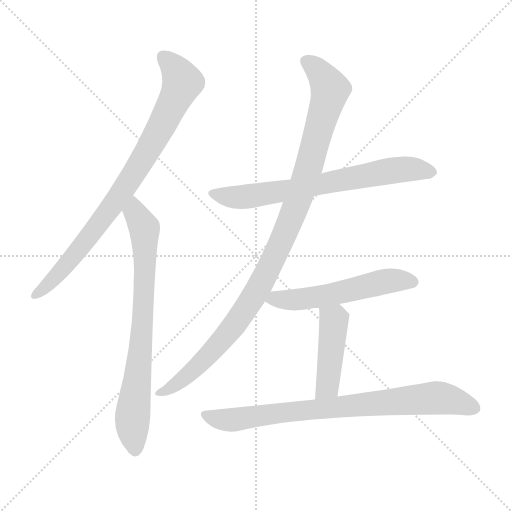
t = 0.00 s
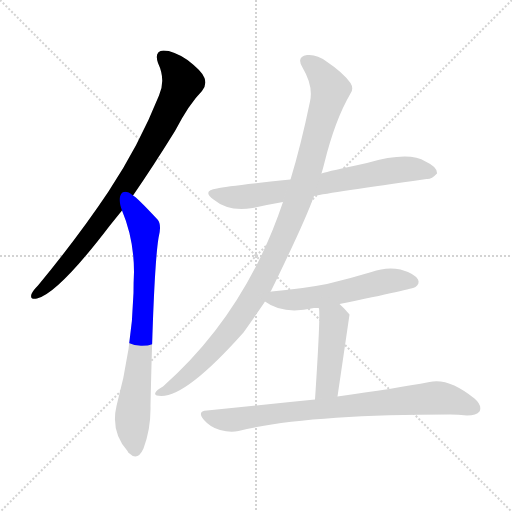
t = 1.23 s
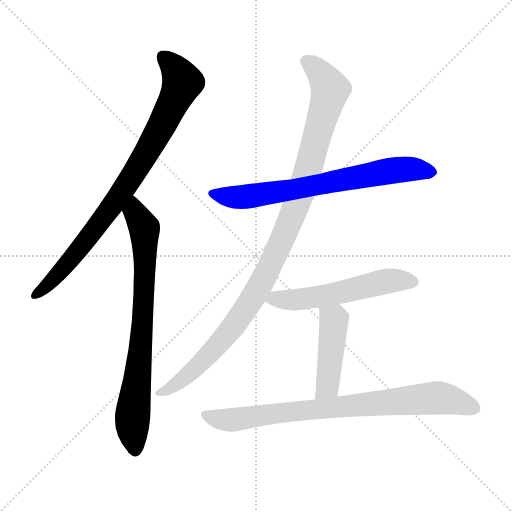
t = 2.45 s
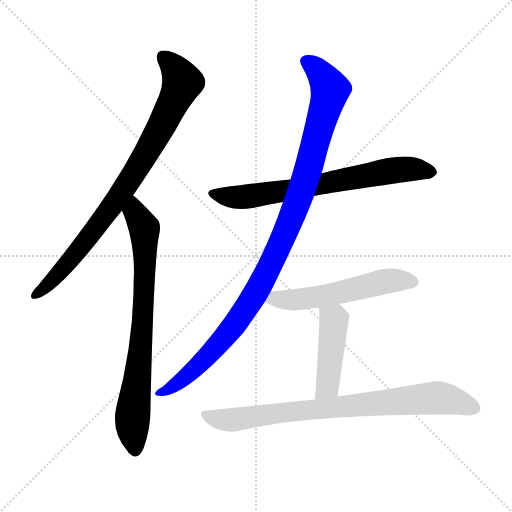
t = 3.68 s
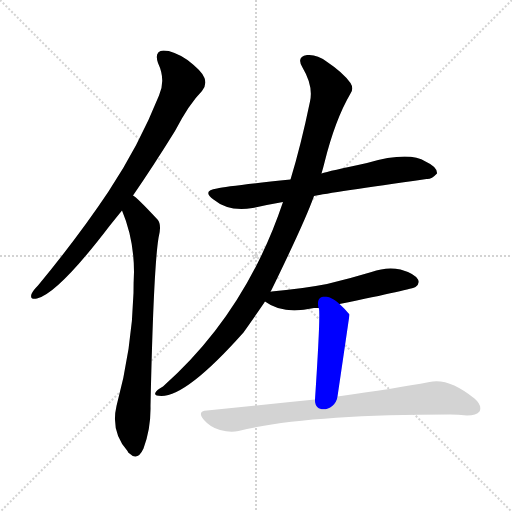
t = 4.90 s
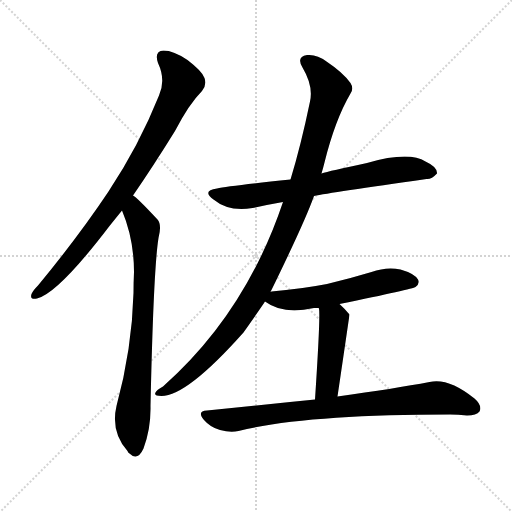
t = 6.13 s

The animated SVG that drew these frames (rendered in a browser with its animation timeline set to each time). Animation: 7 CSS @keyframes rules; one cycle of 6.13 s.

<svg version="1.1" viewBox="0 0 1024 1024" xmlns="http://www.w3.org/2000/svg">
  <g stroke="lightgray" stroke-dasharray="1,1" stroke-width="1" transform="scale(4, 4)">
    <line x1="0" y1="0" x2="256" y2="256"></line>
    <line x1="256" y1="0" x2="0" y2="256"></line>
    <line x1="128" y1="0" x2="128" y2="256"></line>
    <line x1="0" y1="128" x2="256" y2="128"></line>
  </g>
<g transform="scale(1, -1) translate(0, -900)">
   <style type="text/css">
    @keyframes keyframes0 {
      from {
       stroke: blue;
       stroke-dashoffset: 837;
       stroke-width: 128;
       }
       73% {
       animation-timing-function: step-end;
       stroke: blue;
       stroke-dashoffset: 0;
       stroke-width: 128;
       }
       to {
       stroke: black;
       stroke-width: 1024;
       }
       }
       #make-me-a-hanzi-animation-0 {
         animation: keyframes0 0.931152s both;
         animation-delay: 0.000000s;
         animation-timing-function: linear;
       }
    @keyframes keyframes1 {
      from {
       stroke: blue;
       stroke-dashoffset: 762;
       stroke-width: 128;
       }
       71% {
       animation-timing-function: step-end;
       stroke: blue;
       stroke-dashoffset: 0;
       stroke-width: 128;
       }
       to {
       stroke: black;
       stroke-width: 1024;
       }
       }
       #make-me-a-hanzi-animation-1 {
         animation: keyframes1 0.870117s both;
         animation-delay: 0.931152s;
         animation-timing-function: linear;
       }
    @keyframes keyframes2 {
      from {
       stroke: blue;
       stroke-dashoffset: 697;
       stroke-width: 128;
       }
       69% {
       animation-timing-function: step-end;
       stroke: blue;
       stroke-dashoffset: 0;
       stroke-width: 128;
       }
       to {
       stroke: black;
       stroke-width: 1024;
       }
       }
       #make-me-a-hanzi-animation-2 {
         animation: keyframes2 0.817220s both;
         animation-delay: 1.801270s;
         animation-timing-function: linear;
       }
    @keyframes keyframes3 {
      from {
       stroke: blue;
       stroke-dashoffset: 1046;
       stroke-width: 128;
       }
       77% {
       animation-timing-function: step-end;
       stroke: blue;
       stroke-dashoffset: 0;
       stroke-width: 128;
       }
       to {
       stroke: black;
       stroke-width: 1024;
       }
       }
       #make-me-a-hanzi-animation-3 {
         animation: keyframes3 1.101237s both;
         animation-delay: 2.618490s;
         animation-timing-function: linear;
       }
    @keyframes keyframes4 {
      from {
       stroke: blue;
       stroke-dashoffset: 548;
       stroke-width: 128;
       }
       64% {
       animation-timing-function: step-end;
       stroke: blue;
       stroke-dashoffset: 0;
       stroke-width: 128;
       }
       to {
       stroke: black;
       stroke-width: 1024;
       }
       }
       #make-me-a-hanzi-animation-4 {
         animation: keyframes4 0.695964s both;
         animation-delay: 3.719727s;
         animation-timing-function: linear;
       }
    @keyframes keyframes5 {
      from {
       stroke: blue;
       stroke-dashoffset: 444;
       stroke-width: 128;
       }
       59% {
       animation-timing-function: step-end;
       stroke: blue;
       stroke-dashoffset: 0;
       stroke-width: 128;
       }
       to {
       stroke: black;
       stroke-width: 1024;
       }
       }
       #make-me-a-hanzi-animation-5 {
         animation: keyframes5 0.611328s both;
         animation-delay: 4.415690s;
         animation-timing-function: linear;
       }
    @keyframes keyframes6 {
      from {
       stroke: blue;
       stroke-dashoffset: 799;
       stroke-width: 128;
       }
       72% {
       animation-timing-function: step-end;
       stroke: blue;
       stroke-dashoffset: 0;
       stroke-width: 128;
       }
       to {
       stroke: black;
       stroke-width: 1024;
       }
       }
       #make-me-a-hanzi-animation-6 {
         animation: keyframes6 0.900228s both;
         animation-delay: 5.027018s;
         animation-timing-function: linear;
       }
</style>
<path d="M 266.0 509.0 Q 306.0 567.0 350.0 638.0 Q 378.0 692.0 404.0 718.0 Q 414.0 730.0 409.0 744.0 Q 405.0 757.0 375.0 780.0 Q 347.0 799.0 327.0 799.0 Q 308.0 798.0 316.0 774.0 Q 332.0 740.0 318.0 709.0 Q 278.0 609.0 217.0 517.0 Q 157.0 427.0 76.0 329.0 Q 66.0 319.0 63.0 312.0 Q 59.0 300.0 74.0 303.0 Q 116.0 313.0 219.0 448.0 Q 231.0 463.0 244.0 479.0 L 266.0 509.0 Z" fill="lightgray"></path> 
<path d="M 244.0 479.0 Q 268.0 422.0 268.0 356.0 Q 267.0 335.0 267.0 314.0 Q 264.0 202.0 233.0 88.0 Q 221.0 37.0 255.0 -2.0 Q 256.0 -5.0 259.0 -7.0 Q 275.0 -23.0 287.0 3.0 Q 302.0 43.0 301.0 88.0 Q 307.0 362.0 317.0 424.0 Q 324.0 451.0 315.0 461.0 Q 273.0 506.0 266.0 509.0 C 243.0 528.0 233.0 507.0 244.0 479.0 Z" fill="lightgray"></path> 
<path d="M 628.0 508.0 Q 661.0 515.0 853.0 542.0 Q 863.0 541.0 874.0 553.0 Q 875.0 566.0 851.0 577.0 Q 818.0 598.0 734.0 574.0 Q 658.0 558.0 643.0 553.0 L 581.0 541.0 Q 455.0 528.0 434.0 523.0 Q 403.0 519.0 427.0 501.0 Q 457.0 476.0 505.0 484.0 Q 532.0 490.0 566.0 496.0 L 628.0 508.0 Z" fill="lightgray"></path> 
<path d="M 541.0 316.0 Q 610.0 457.0 628.0 508.0 L 643.0 553.0 Q 646.0 563.0 649.0 575.0 Q 670.0 660.0 701.0 713.0 Q 708.0 723.0 701.0 734.0 Q 686.0 755.0 653.0 777.0 Q 634.0 792.0 614.0 790.0 Q 592.0 786.0 605.0 765.0 Q 627.0 728.0 620.0 697.0 Q 602.0 610.0 581.0 541.0 L 566.0 496.0 Q 491.0 273.0 326.0 127.0 Q 313.0 120.0 311.0 115.0 Q 307.0 108.0 323.0 108.0 Q 374.0 108.0 487.0 235.0 Q 523.0 286.0 530.0 297.0 L 541.0 316.0 Z" fill="lightgray"></path> 
<path d="M 679.0 292.0 Q 826.0 322.0 831.0 326.0 Q 840.0 333.0 836.0 341.0 Q 829.0 353.0 801.0 361.0 Q 773.0 367.0 743.0 356.0 Q 700.0 343.0 654.0 332.0 Q 602.0 322.0 543.0 317.0 Q 542.0 317.0 541.0 316.0 C 511.0 311.0 510.0 311.0 530.0 297.0 Q 566.0 270.0 628.0 284.0 Q 631.0 284.0 637.0 284.0 L 679.0 292.0 Z" fill="lightgray"></path> 
<path d="M 675.0 107.0 Q 699.0 270.0 699.0 271.0 Q 689.0 283.0 679.0 292.0 C 657.0 313.0 630.0 313.0 637.0 284.0 L 638.0 283.0 Q 641.0 268.0 630.0 101.0 C 628.0 71.0 671.0 77.0 675.0 107.0 Z" fill="lightgray"></path> 
<path d="M 630.0 101.0 Q 530.0 91.0 414.0 79.0 Q 393.0 78.0 408.0 60.0 Q 421.0 45.0 440.0 40.0 Q 461.0 34.0 477.0 38.0 Q 609.0 71.0 900.0 71.0 Q 916.0 71.0 934.0 69.0 Q 953.0 69.0 959.0 77.0 Q 965.0 89.0 949.0 103.0 Q 897.0 145.0 859.0 136.0 Q 790.0 123.0 675.0 107.0 L 630.0 101.0 Z" fill="lightgray"></path> 
      <clipPath id="make-me-a-hanzi-clip-0">
      <path d="M 266.0 509.0 Q 306.0 567.0 350.0 638.0 Q 378.0 692.0 404.0 718.0 Q 414.0 730.0 409.0 744.0 Q 405.0 757.0 375.0 780.0 Q 347.0 799.0 327.0 799.0 Q 308.0 798.0 316.0 774.0 Q 332.0 740.0 318.0 709.0 Q 278.0 609.0 217.0 517.0 Q 157.0 427.0 76.0 329.0 Q 66.0 319.0 63.0 312.0 Q 59.0 300.0 74.0 303.0 Q 116.0 313.0 219.0 448.0 Q 231.0 463.0 244.0 479.0 L 266.0 509.0 Z" fill="lightgray"></path>
      </clipPath>
      <path clip-path="url(#make-me-a-hanzi-clip-0)" d="M 327.0 784.0 L 353.0 759.0 L 365.0 736.0 L 314.0 631.0 L 258.0 538.0 L 182.0 430.0 L 110.0 345.0 L 72.0 312.0 " fill="none" id="make-me-a-hanzi-animation-0" stroke-dasharray="709 1418" stroke-linecap="round"></path>

      <clipPath id="make-me-a-hanzi-clip-1">
      <path d="M 244.0 479.0 Q 268.0 422.0 268.0 356.0 Q 267.0 335.0 267.0 314.0 Q 264.0 202.0 233.0 88.0 Q 221.0 37.0 255.0 -2.0 Q 256.0 -5.0 259.0 -7.0 Q 275.0 -23.0 287.0 3.0 Q 302.0 43.0 301.0 88.0 Q 307.0 362.0 317.0 424.0 Q 324.0 451.0 315.0 461.0 Q 273.0 506.0 266.0 509.0 C 243.0 528.0 233.0 507.0 244.0 479.0 Z" fill="lightgray"></path>
      </clipPath>
      <path clip-path="url(#make-me-a-hanzi-clip-1)" d="M 265.0 502.0 L 270.0 475.0 L 289.0 444.0 L 290.0 410.0 L 281.0 192.0 L 265.0 63.0 L 271.0 3.0 " fill="none" id="make-me-a-hanzi-animation-1" stroke-dasharray="634 1268" stroke-linecap="round"></path>

      <clipPath id="make-me-a-hanzi-clip-2">
      <path d="M 628.0 508.0 Q 661.0 515.0 853.0 542.0 Q 863.0 541.0 874.0 553.0 Q 875.0 566.0 851.0 577.0 Q 818.0 598.0 734.0 574.0 Q 658.0 558.0 643.0 553.0 L 581.0 541.0 Q 455.0 528.0 434.0 523.0 Q 403.0 519.0 427.0 501.0 Q 457.0 476.0 505.0 484.0 Q 532.0 490.0 566.0 496.0 L 628.0 508.0 Z" fill="lightgray"></path>
      </clipPath>
      <path clip-path="url(#make-me-a-hanzi-clip-2)" d="M 428.0 513.0 L 492.0 507.0 L 799.0 561.0 L 864.0 555.0 " fill="none" id="make-me-a-hanzi-animation-2" stroke-dasharray="569 1138" stroke-linecap="round"></path>

      <clipPath id="make-me-a-hanzi-clip-3">
      <path d="M 541.0 316.0 Q 610.0 457.0 628.0 508.0 L 643.0 553.0 Q 646.0 563.0 649.0 575.0 Q 670.0 660.0 701.0 713.0 Q 708.0 723.0 701.0 734.0 Q 686.0 755.0 653.0 777.0 Q 634.0 792.0 614.0 790.0 Q 592.0 786.0 605.0 765.0 Q 627.0 728.0 620.0 697.0 Q 602.0 610.0 581.0 541.0 L 566.0 496.0 Q 491.0 273.0 326.0 127.0 Q 313.0 120.0 311.0 115.0 Q 307.0 108.0 323.0 108.0 Q 374.0 108.0 487.0 235.0 Q 523.0 286.0 530.0 297.0 L 541.0 316.0 Z" fill="lightgray"></path>
      </clipPath>
      <path clip-path="url(#make-me-a-hanzi-clip-3)" d="M 613.0 776.0 L 634.0 762.0 L 660.0 718.0 L 601.0 514.0 L 559.0 407.0 L 525.0 336.0 L 463.0 240.0 L 378.0 153.0 L 349.0 129.0 L 318.0 114.0 " fill="none" id="make-me-a-hanzi-animation-3" stroke-dasharray="918 1836" stroke-linecap="round"></path>

      <clipPath id="make-me-a-hanzi-clip-4">
      <path d="M 679.0 292.0 Q 826.0 322.0 831.0 326.0 Q 840.0 333.0 836.0 341.0 Q 829.0 353.0 801.0 361.0 Q 773.0 367.0 743.0 356.0 Q 700.0 343.0 654.0 332.0 Q 602.0 322.0 543.0 317.0 Q 542.0 317.0 541.0 316.0 C 511.0 311.0 510.0 311.0 530.0 297.0 Q 566.0 270.0 628.0 284.0 Q 631.0 284.0 637.0 284.0 L 679.0 292.0 Z" fill="lightgray"></path>
      </clipPath>
      <path clip-path="url(#make-me-a-hanzi-clip-4)" d="M 538.0 298.0 L 552.0 303.0 L 601.0 301.0 L 689.0 315.0 L 769.0 337.0 L 825.0 336.0 " fill="none" id="make-me-a-hanzi-animation-4" stroke-dasharray="420 840" stroke-linecap="round"></path>

      <clipPath id="make-me-a-hanzi-clip-5">
      <path d="M 675.0 107.0 Q 699.0 270.0 699.0 271.0 Q 689.0 283.0 679.0 292.0 C 657.0 313.0 630.0 313.0 637.0 284.0 L 638.0 283.0 Q 641.0 268.0 630.0 101.0 C 628.0 71.0 671.0 77.0 675.0 107.0 Z" fill="lightgray"></path>
      </clipPath>
      <path clip-path="url(#make-me-a-hanzi-clip-5)" d="M 645.0 282.0 L 668.0 258.0 L 656.0 129.0 L 636.0 114.0 " fill="none" id="make-me-a-hanzi-animation-5" stroke-dasharray="316 632" stroke-linecap="round"></path>

      <clipPath id="make-me-a-hanzi-clip-6">
      <path d="M 630.0 101.0 Q 530.0 91.0 414.0 79.0 Q 393.0 78.0 408.0 60.0 Q 421.0 45.0 440.0 40.0 Q 461.0 34.0 477.0 38.0 Q 609.0 71.0 900.0 71.0 Q 916.0 71.0 934.0 69.0 Q 953.0 69.0 959.0 77.0 Q 965.0 89.0 949.0 103.0 Q 897.0 145.0 859.0 136.0 Q 790.0 123.0 675.0 107.0 L 630.0 101.0 Z" fill="lightgray"></path>
      </clipPath>
      <path clip-path="url(#make-me-a-hanzi-clip-6)" d="M 411.0 69.0 L 468.0 60.0 L 581.0 77.0 L 876.0 104.0 L 948.0 84.0 " fill="none" id="make-me-a-hanzi-animation-6" stroke-dasharray="671 1342" stroke-linecap="round"></path>

</g>
</svg>
